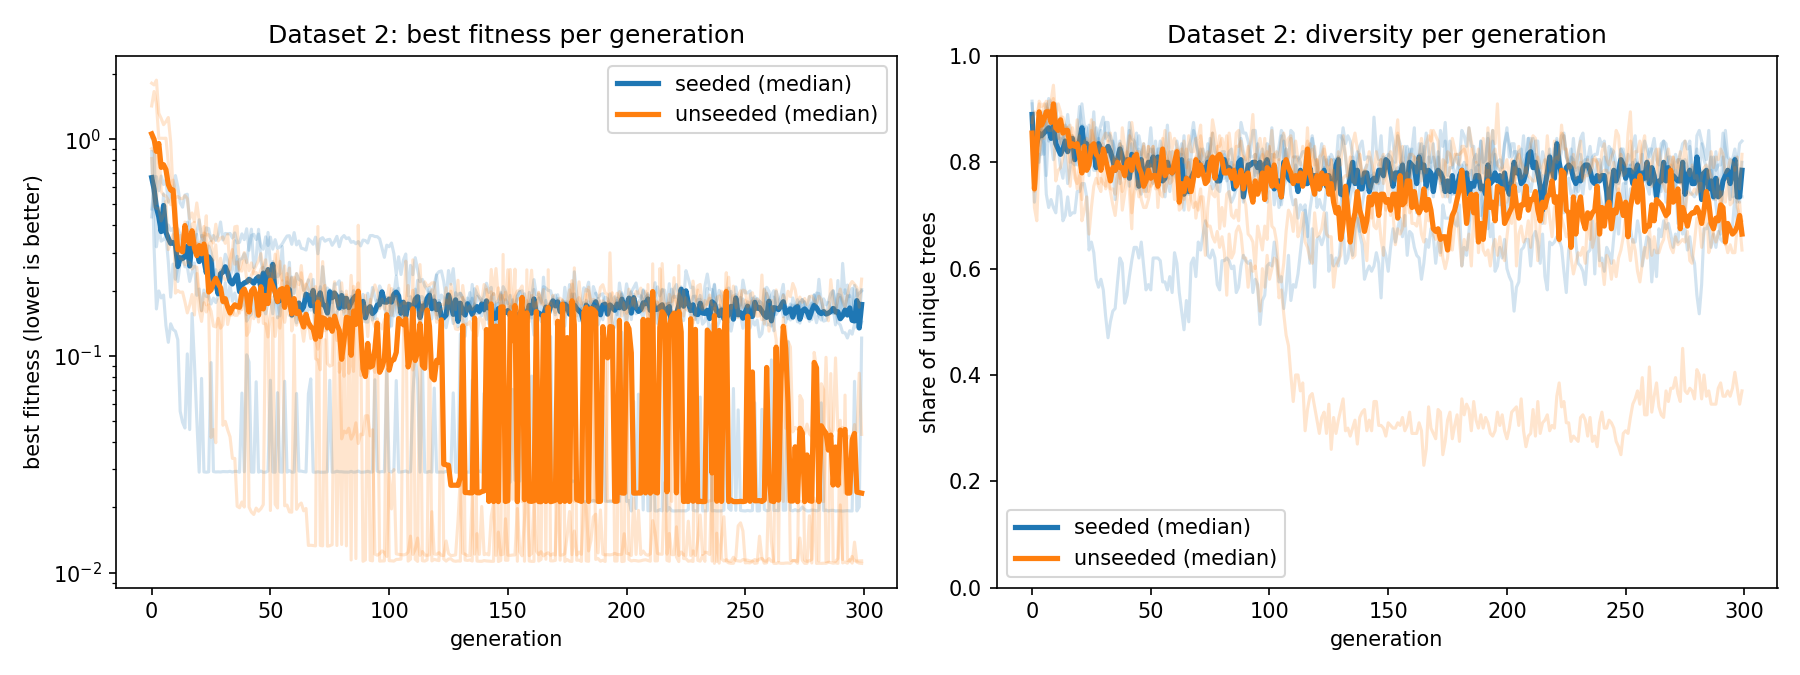

The table this chart was drawn from, first rows:
mode, run, final_best_fitness, test_error, final_diversity, gens_to_threshold, secs_to_threshold, total_secs, formula
seeded, 1, 0.1435, 0.1229, 0.785, , , 171, zoo*x1*x2/(x1*x3 + x2*x3) + 5.5301085817…
seeded, 2, 0.1728, 0.1607, 0.84, , , 246.3, 0.000221196371041707*x1/(x3**2 + 7.00568…
seeded, 3, 0.1209, 0.01776, 0.675, 202, 129.8, 185.1, 6.9325115738012e-11*x1*x2/x3**2
seeded, 4, 0.2024, 0.1525, 0.735, , , 319.3, x1*x2/(4036.2046763708*x2*x3**2 - 4.5065…
seeded, 5, 0.1997, 0.1572, 0.8, , , 289.6, 0.000119477599638602*x1/x3**2
unseeded, 1, 0.04348, 0.04158, 0.69, , , 234.2, 4.46714007882183e-11*x1*x2/x3**2 - 3.683…
unseeded, 2, 0.01104, 0.004915, 0.37, 94, 55.82, 119.4, 6.58762583156387e-11*x1*x2/x3**2
unseeded, 3, 0.02329, 0.00528, 0.665, , , 212.5, 6.94086724061617e-11*x1*x2/x3**2 - 0.000…
unseeded, 4, 0.01134, 0.04156, 0.635, 37, 16.45, 133.2, 6.94005237038346e-11*x1*x2/x3**2
unseeded, 5, 0.2262, 0.1665, 0.815, , , 266.9, 0.000201014883683586*x2/x3**2 + 7.204461…
